Dataset: eye_dataset (GitHub, aloksharma123/animal_eye_classifier). Classes: cat, dog, wild animal.

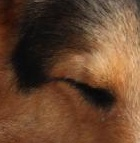
Label: dog

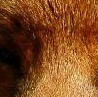
Label: wild animal

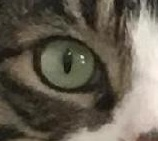
Label: cat

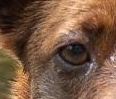
Label: dog

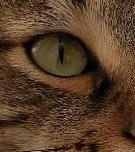
Label: cat
